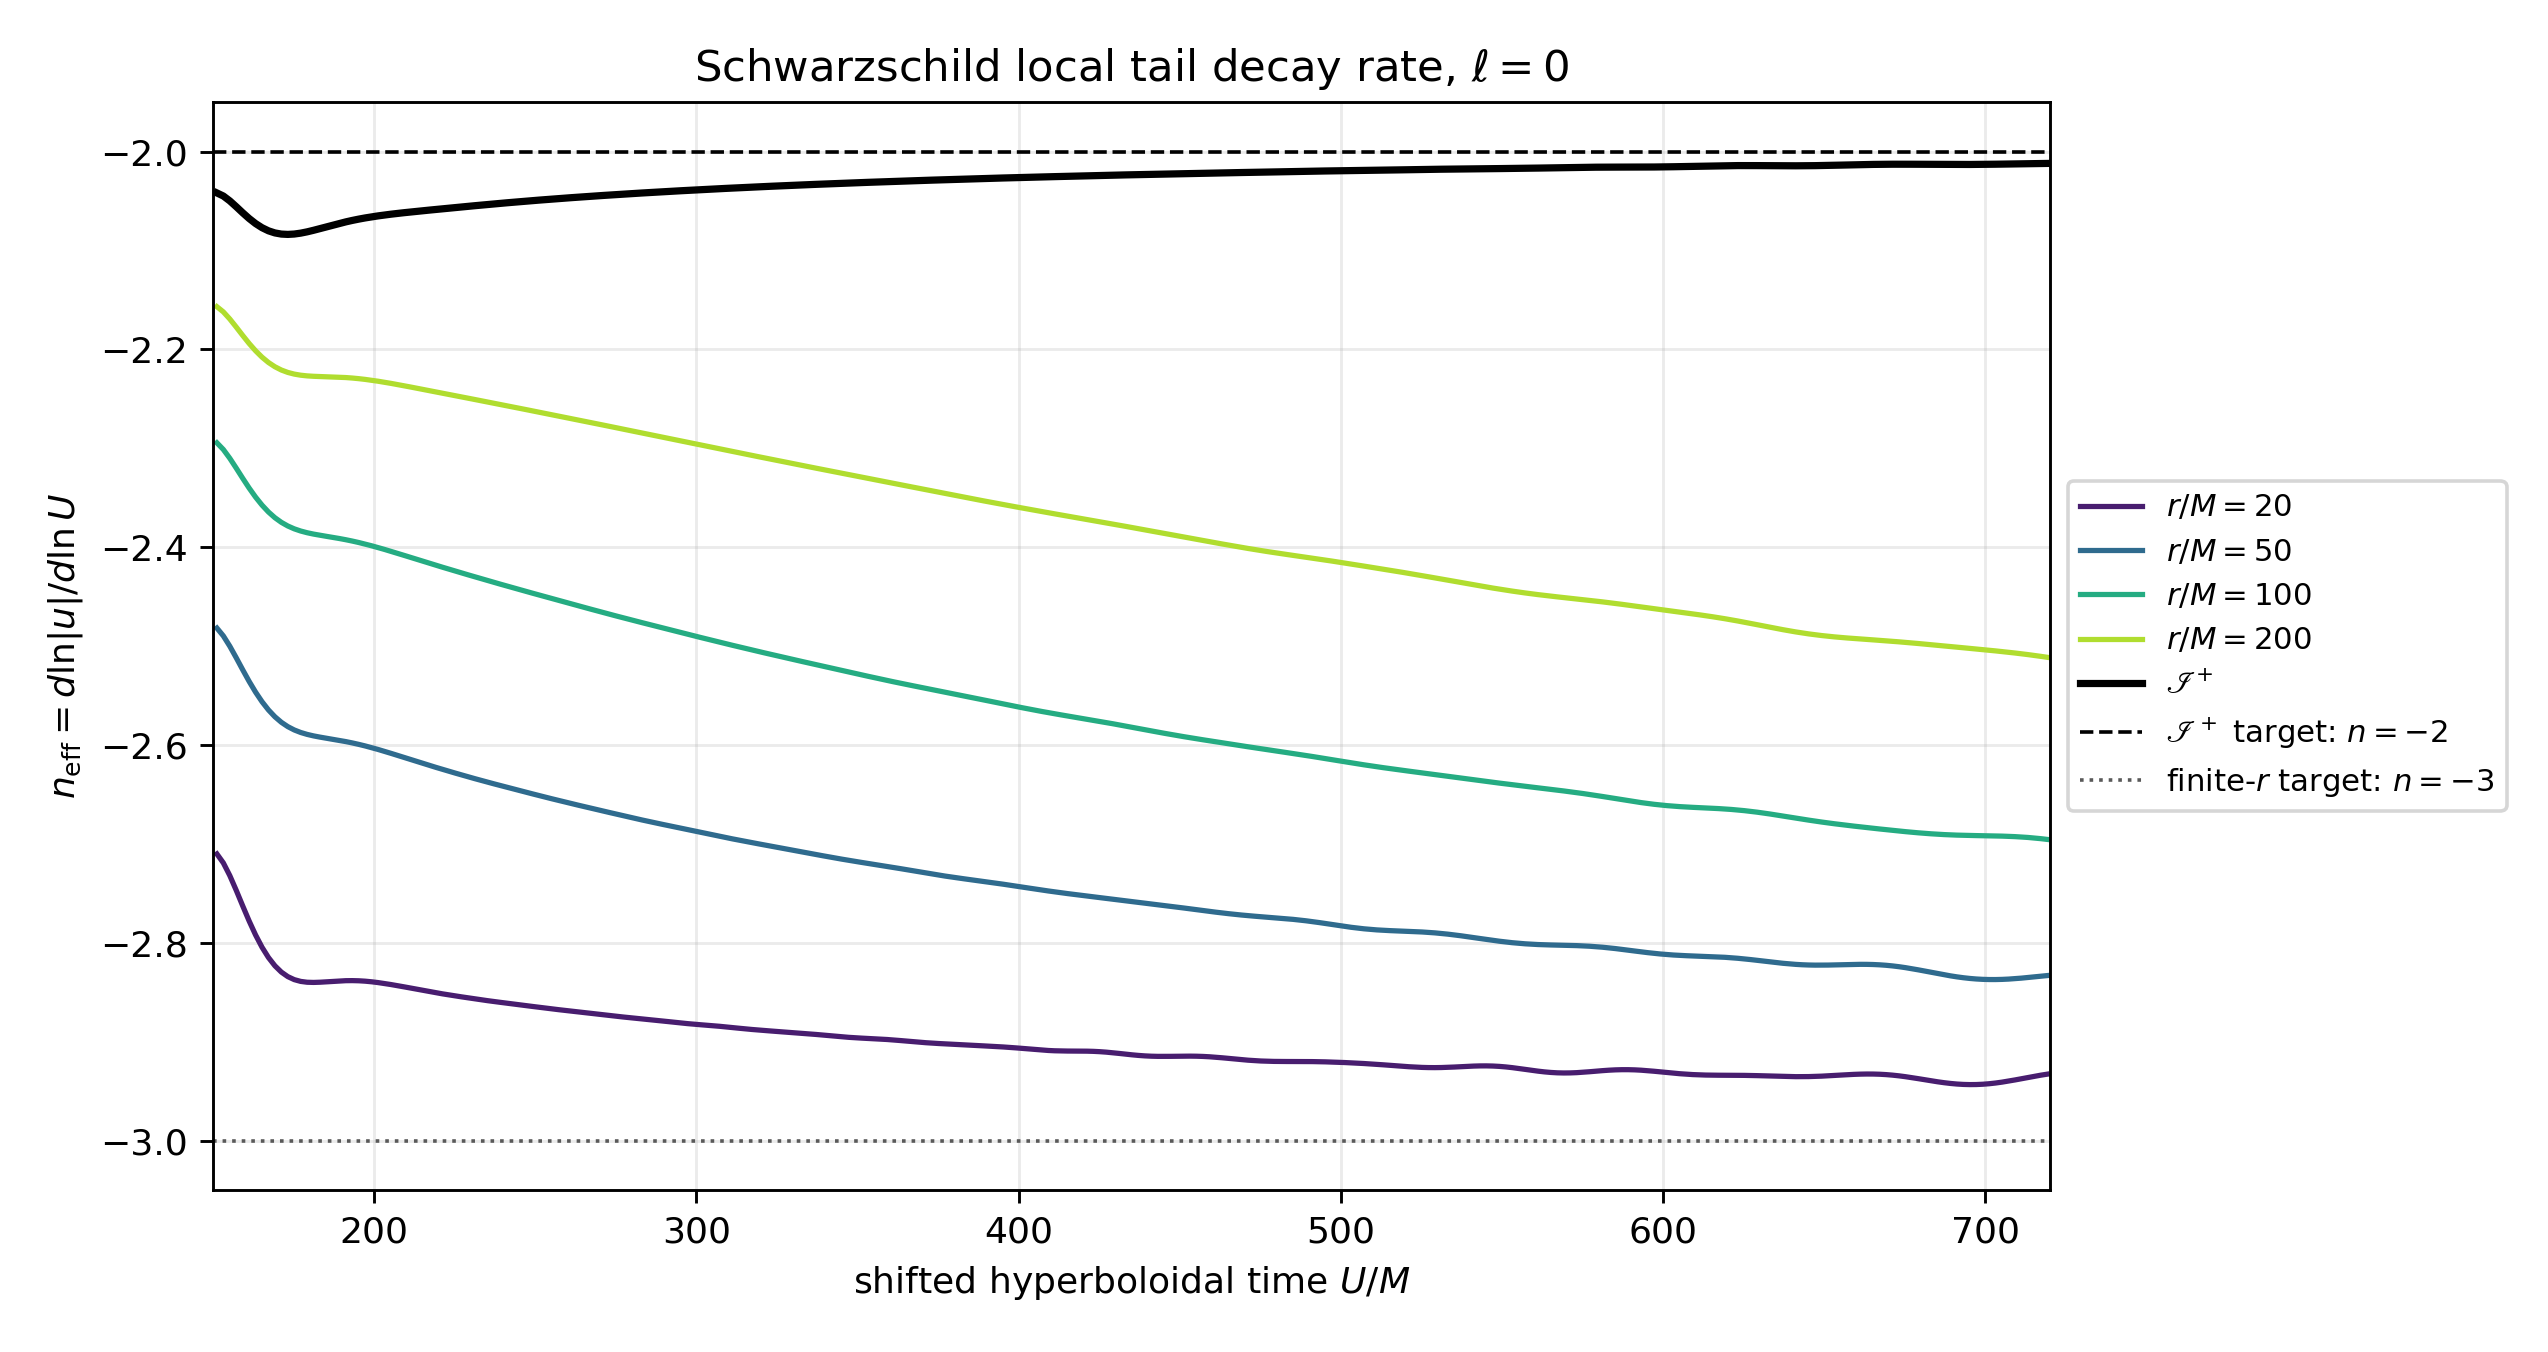

Values plotted in this chart, from the file beside it:
ell, observer, U_over_M, n_eff, positive_power
0, r/M=20, 151.2, -2.71, 2.71
0, r/M=20, 153.2, -2.719, 2.719
0, r/M=20, 155.2, -2.732, 2.732
0, r/M=20, 157.2, -2.747, 2.747
0, r/M=20, 159.2, -2.763, 2.763
0, r/M=20, 161.2, -2.778, 2.778
0, r/M=20, 163.2, -2.792, 2.792
0, r/M=20, 165.2, -2.804, 2.804
0, r/M=20, 167.2, -2.815, 2.815
0, r/M=20, 169.2, -2.823, 2.823
0, r/M=20, 171.2, -2.83, 2.83
0, r/M=20, 173.2, -2.834, 2.834
0, r/M=20, 175.2, -2.837, 2.837
0, r/M=20, 177.2, -2.839, 2.839
0, r/M=20, 179.2, -2.84, 2.84
0, r/M=20, 181.2, -2.84, 2.84
0, r/M=20, 183.2, -2.84, 2.84
0, r/M=20, 185.2, -2.839, 2.839
0, r/M=20, 187.2, -2.839, 2.839
0, r/M=20, 189.2, -2.839, 2.839
0, r/M=20, 191.2, -2.838, 2.838
0, r/M=20, 193.2, -2.838, 2.838
0, r/M=20, 195.2, -2.838, 2.838
0, r/M=20, 197.2, -2.839, 2.839
0, r/M=20, 199.2, -2.839, 2.839
0, r/M=20, 201.2, -2.84, 2.84
0, r/M=20, 203.2, -2.841, 2.841
0, r/M=20, 205.2, -2.842, 2.842
0, r/M=20, 207.2, -2.843, 2.843
0, r/M=20, 209.2, -2.844, 2.844
0, r/M=20, 211.2, -2.846, 2.846
0, r/M=20, 213.2, -2.847, 2.847
0, r/M=20, 215.2, -2.848, 2.848
0, r/M=20, 217.2, -2.849, 2.849
0, r/M=20, 219.2, -2.85, 2.85
0, r/M=20, 221.2, -2.852, 2.852
0, r/M=20, 223.2, -2.853, 2.853
0, r/M=20, 225.2, -2.854, 2.854
0, r/M=20, 227.2, -2.855, 2.855
0, r/M=20, 229.2, -2.856, 2.856
0, r/M=20, 231.2, -2.857, 2.857
0, r/M=20, 233.2, -2.858, 2.858
0, r/M=20, 235.2, -2.858, 2.858
0, r/M=20, 237.2, -2.859, 2.859
0, r/M=20, 239.2, -2.86, 2.86
0, r/M=20, 241.2, -2.861, 2.861
0, r/M=20, 243.2, -2.862, 2.862
0, r/M=20, 245.2, -2.863, 2.863
0, r/M=20, 247.2, -2.863, 2.863
0, r/M=20, 249.2, -2.864, 2.864
0, r/M=20, 251.2, -2.865, 2.865
0, r/M=20, 253.2, -2.866, 2.866
0, r/M=20, 255.2, -2.867, 2.867
0, r/M=20, 257.2, -2.868, 2.868
0, r/M=20, 259.2, -2.868, 2.868
0, r/M=20, 261.2, -2.869, 2.869
0, r/M=20, 263.2, -2.87, 2.87
0, r/M=20, 265.2, -2.87, 2.87
0, r/M=20, 267.2, -2.871, 2.871
0, r/M=20, 269.2, -2.872, 2.872
... 1,365 more rows
